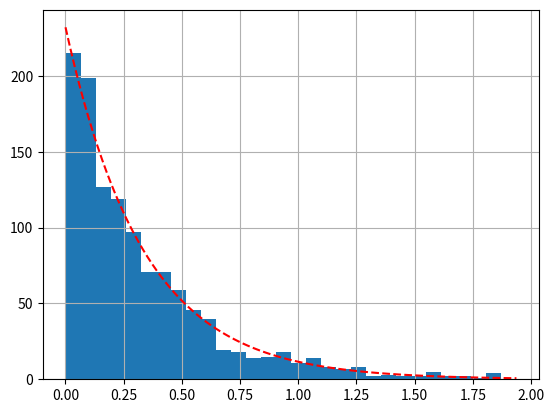

This figure's Python source:
import numpy as np
import matplotlib.pyplot as plt
from scipy.stats import expon

def generate_sequence_of_events(N=120, lam=3):
    events = np.zeros(N)
    events_time = np.zeros(N)
    current_time = 0
    for i in range(N):
        delta_t = np.random.exponential(1 / lam)
        current_time += delta_t
        events[i] = delta_t
        events_time[i] = current_time
    return events, events_time

def my_histogram(data, num_bins=10):
    """Calculates the histogram of the provided data.

    Args:
        data (array-like): The input data.
        num_bins (int, optional): The number of bins for the histogram. Defaults to 10.

    Returns:
        tuple: A tuple containing the bin edges and the corresponding frequencies.
    """
    bin_size = (max(data) - min(data)) / num_bins
    bins = [min(data) + i * bin_size for i in range(num_bins)]
    bins.append(max(data))

    counts = [0 for _ in range(num_bins)]

    for value in data:
        for bi in range(num_bins):
            if bi == num_bins - 1 and value == bins[bi]:
                counts[bi] += 1
                break
            if bins[bi] <= value < bins[bi+1]:
                counts[bi] += 1
                break

    return bins, counts

if __name__ == '__main__':
    # Step 1: Generate sequence of events
    N = 1200
    lam = 3
    events, events_time = generate_sequence_of_events(N, lam)

    # Step 2: Create histogram
    bins = 30
    bin_edges, histogram = my_histogram(events, bins)

    # Step 3: Plot histogram
    # Plot theoretical exponential distribution

    # Generate x values for theoretical exponential distribution
    x = np.linspace(min(events), max(events), 100)
    # Calculate corresponding y values
    y = len(events) * (bin_edges[1] - bin_edges[0]) * expon.pdf(x, scale=1/lam)
    plt.plot(x, y, 'r--', label='Theoretical')

    # Experimental data
    plt.bar(bin_edges[:-1], histogram, width=(bin_edges[1]-bin_edges[0]), align='edge')
    plt.grid(True)
    plt.show()
